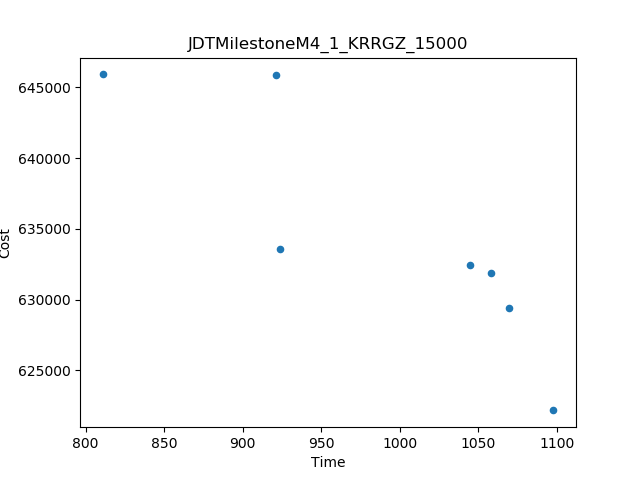

Values plotted in this chart, from the file beside it:
Time, Cost
810.8, 645926
1098, 622179
923.6, 633609
921.3, 645851
1070, 629394
1045, 632424
1058, 631864
